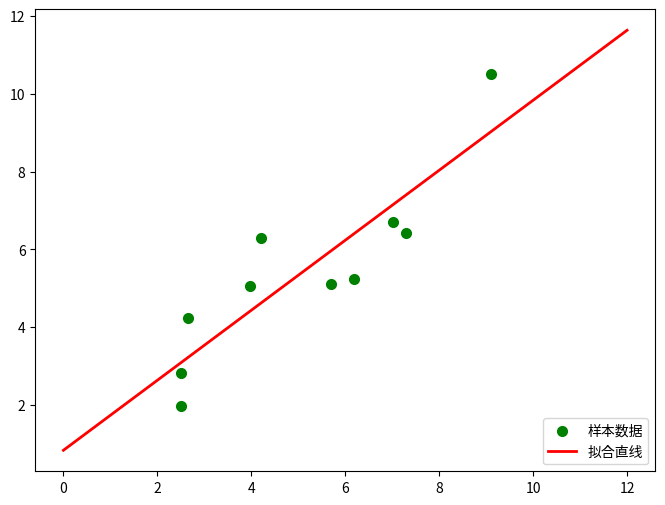

Write the Python code that produced this figure.
# -*- 练习 -*-
"""
功能：实现最小二乘法拟合
作者：fenghuohuo
日期：2021年12月27日
"""
##最小二乘法
import numpy as np   # 科学计算库
import scipy as sp   # 在numpy基础上实现的部分算法库
import matplotlib.pyplot as plt  # 绘图库
from scipy.optimize import leastsq  # 引入最小二乘法算法

'''
     设置样本数据，真实数据需要在这里处理
'''
# 样本数据(Xi,Yi)，需要转换成数组(列表)形式
Xi = np.array([6.19, 2.51, 7.29, 7.01, 5.7, 2.66, 3.98, 2.5, 9.1, 4.2])
Yi = np.array([5.25, 2.83, 6.41, 6.71, 5.1, 4.23, 5.05, 1.98, 10.5, 6.3])

'''
    设定拟合函数和偏差函数
    函数的形状确定过程：
    1.先画样本图像
    2.根据样本图像大致形状确定函数形式(直线、抛物线、正弦余弦等)
'''

# 需要拟合的函数func :指定函数的形状
def func(p,x):
    k, b = p
    return k*x+b

# 偏差函数：x,y都是列表:这里的x,y更上面的Xi,Yi中是一一对应的
def error(p, x, y):
    return func(p, x)-y

'''
    主要部分：附带部分说明
    1.leastsq函数的返回值tuple，第一个元素是求解结果，第二个是求解的代价值(个人理解)
    2.官网的原话（第二个值）：Value of the cost function at the solution
    3.实例：Para=>(array([ 0.61349535,  1.79409255]), 3)
    4.返回值元组中第一个值的数量跟需要求解的参数的数量一致
'''

# k,b的初始值，可以任意设定,经过几次试验，发现p0的值会影响cost的值：Para[1]
p0 = [1, 20]

# 把error函数中除了p0以外的参数打包到args中(使用要求)
Para=leastsq(error, p0, args=(Xi, Yi))

# 读取结果
k, b= Para[0]
print("k=", k, "b=", b)
print("cost："+str(Para[1]))
print("求解的拟合直线为:")
print("y="+str(round(k, 2))+"x+"+str(round(b, 2)))

'''
   绘图，看拟合效果.
   matplotlib默认不支持中文，label设置中文的话需要另行设置
   如果报错，改成英文就可以
'''

# 画样本点
plt.figure(figsize=(8, 6))   # 指定图像比例： 8：6
plt.scatter(Xi, Yi, color="green", label="样本数据", linewidth=2)

# 画拟合直线
x = np.linspace(0, 12, 100)     # 在0-15直接画100个连续点
y = k*x+b   # 函数式
plt.plot(x, y, color="red", label="拟合直线", linewidth=2)
plt.legend(loc='lower right') # 绘制图例
plt.show()